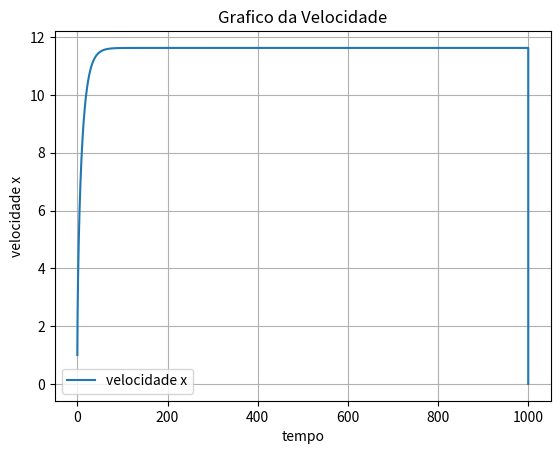

The matplotlib source for this figure:
import numpy as np
import matplotlib.pyplot as plt

P=0.4*735.4975
m=75
yalc=0.004
A=0.3
g=9.8
Cres=0.9
ro=1.225

###

dt=0.001
tf=1000.0
t0=0
n=int((tf-t0)/dt)

t=np.linspace(t0, tf, n+1)
vx=np.empty(n+1)
ax=np.empty(n+1)
x=np.empty(n+1)
v=np.empty(n+1)

#metodo de euler
g=9.80
v0=1 #m/s
ang=(0*np.pi)/180 #rad
vx[0]=v0*np.cos(ang)
x0=0

x[0]=x0

vt=0
#D=g/(vt**2)

for i in range(n):
    
    v[i]=((vx[i])**2)**0.5
    ax[i]=-yalc*g-(Cres/(2*m))*A*ro*(v[i]*vx[i])+P/(m*vx[i])
    
    vx[i+1]=vx[i]+ax[i]*dt
    
    x[i+1]=x[i]+vx[i]*dt
    
    if(x[i+1]>=2000 and x[i+1]<2001):
        tempo=t[i]

    
print("tempo = ", tempo)    
y=0

#grafico
fig, ax = plt.subplots(1)
ax.plot(t,v, label="velocidade x")
ax.set_xlabel("tempo")
ax.set_ylabel("velocidade x")
ax.set_title("Grafico da Velocidade")
plt.legend()
plt.grid()
plt.show()